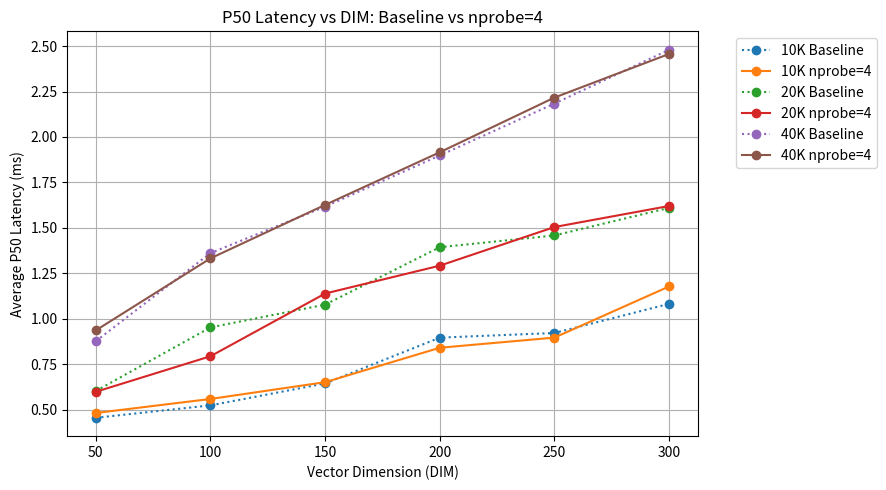
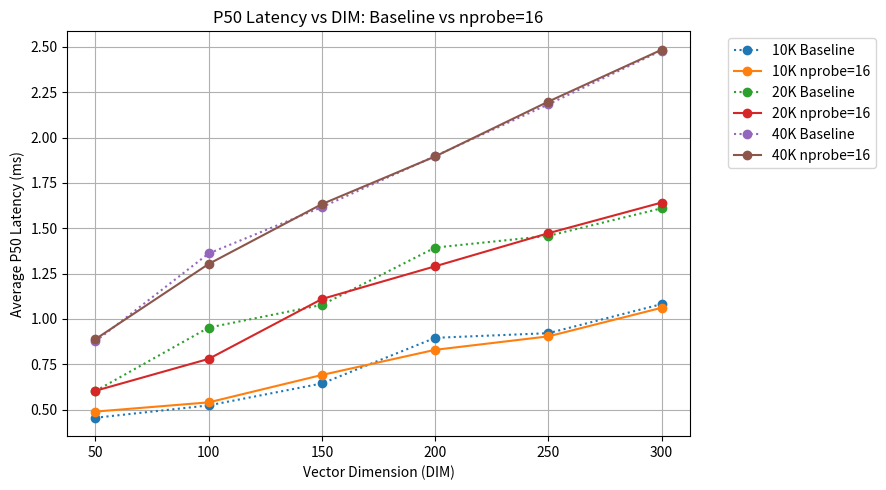

Recreate these plots in Python, in order.
import matplotlib.pyplot as plt

DIM = [50, 100, 150, 200, 250, 300]

# =========================
# BASELINE
# =========================

baseline_p50_10k = [0.454849, 0.523025, 0.643915, 0.895751, 0.921386, 1.081610]
baseline_p50_20k = [0.602287, 0.952089, 1.077396, 1.393360, 1.458061, 1.609927]
baseline_p50_40k = [0.876302, 1.360995, 1.616609, 1.898158, 2.183682, 2.479935]

# =========================
# NPROBE = 4
# =========================

probe4_p50_10k = [0.481093, 0.558311, 0.650638, 0.840056, 0.895917, 1.177478]
probe4_p50_20k = [0.597674, 0.793415, 1.138455, 1.291800, 1.504362, 1.620263]
probe4_p50_40k = [0.935680, 1.331979, 1.626301, 1.915908, 2.216768, 2.456915]

# =========================
# NPROBE = 16
# =========================

probe16_p50_10k = [0.488907, 0.539738, 0.690919, 0.829560, 0.903779, 1.061380]
probe16_p50_20k = [0.603509, 0.779563, 1.109701, 1.290220, 1.472658, 1.641768]
probe16_p50_40k = [0.888395, 1.303118, 1.633143, 1.895905, 2.198589, 2.484500]

# ============================================
# GRAPH 1: BASELINE vs NPROBE = 4
# ============================================

plt.figure(figsize=(9, 5))

plt.plot(DIM, baseline_p50_10k, linestyle=':', marker='o', label='10K Baseline')
plt.plot(DIM, probe4_p50_10k, linestyle='-', marker='o', label='10K nprobe=4')

plt.plot(DIM, baseline_p50_20k, linestyle=':', marker='o', label='20K Baseline')
plt.plot(DIM, probe4_p50_20k, linestyle='-', marker='o', label='20K nprobe=4')

plt.plot(DIM, baseline_p50_40k, linestyle=':', marker='o', label='40K Baseline')
plt.plot(DIM, probe4_p50_40k, linestyle='-', marker='o', label='40K nprobe=4')

plt.xlabel('Vector Dimension (DIM)')
plt.ylabel('Average P50 Latency (ms)')
plt.title('P50 Latency vs DIM: Baseline vs nprobe=4')

plt.legend(bbox_to_anchor=(1.05, 1), loc='upper left')
plt.grid(True)
plt.tight_layout()
plt.show()

# ============================================
# GRAPH 2: BASELINE vs NPROBE = 16
# ============================================

plt.figure(figsize=(9, 5))

plt.plot(DIM, baseline_p50_10k, linestyle=':', marker='o', label='10K Baseline')
plt.plot(DIM, probe16_p50_10k, linestyle='-', marker='o', label='10K nprobe=16')

plt.plot(DIM, baseline_p50_20k, linestyle=':', marker='o', label='20K Baseline')
plt.plot(DIM, probe16_p50_20k, linestyle='-', marker='o', label='20K nprobe=16')

plt.plot(DIM, baseline_p50_40k, linestyle=':', marker='o', label='40K Baseline')
plt.plot(DIM, probe16_p50_40k, linestyle='-', marker='o', label='40K nprobe=16')

plt.xlabel('Vector Dimension (DIM)')
plt.ylabel('Average P50 Latency (ms)')
plt.title('P50 Latency vs DIM: Baseline vs nprobe=16')

plt.legend(bbox_to_anchor=(1.05, 1), loc='upper left')
plt.grid(True)
plt.tight_layout()
plt.show()
